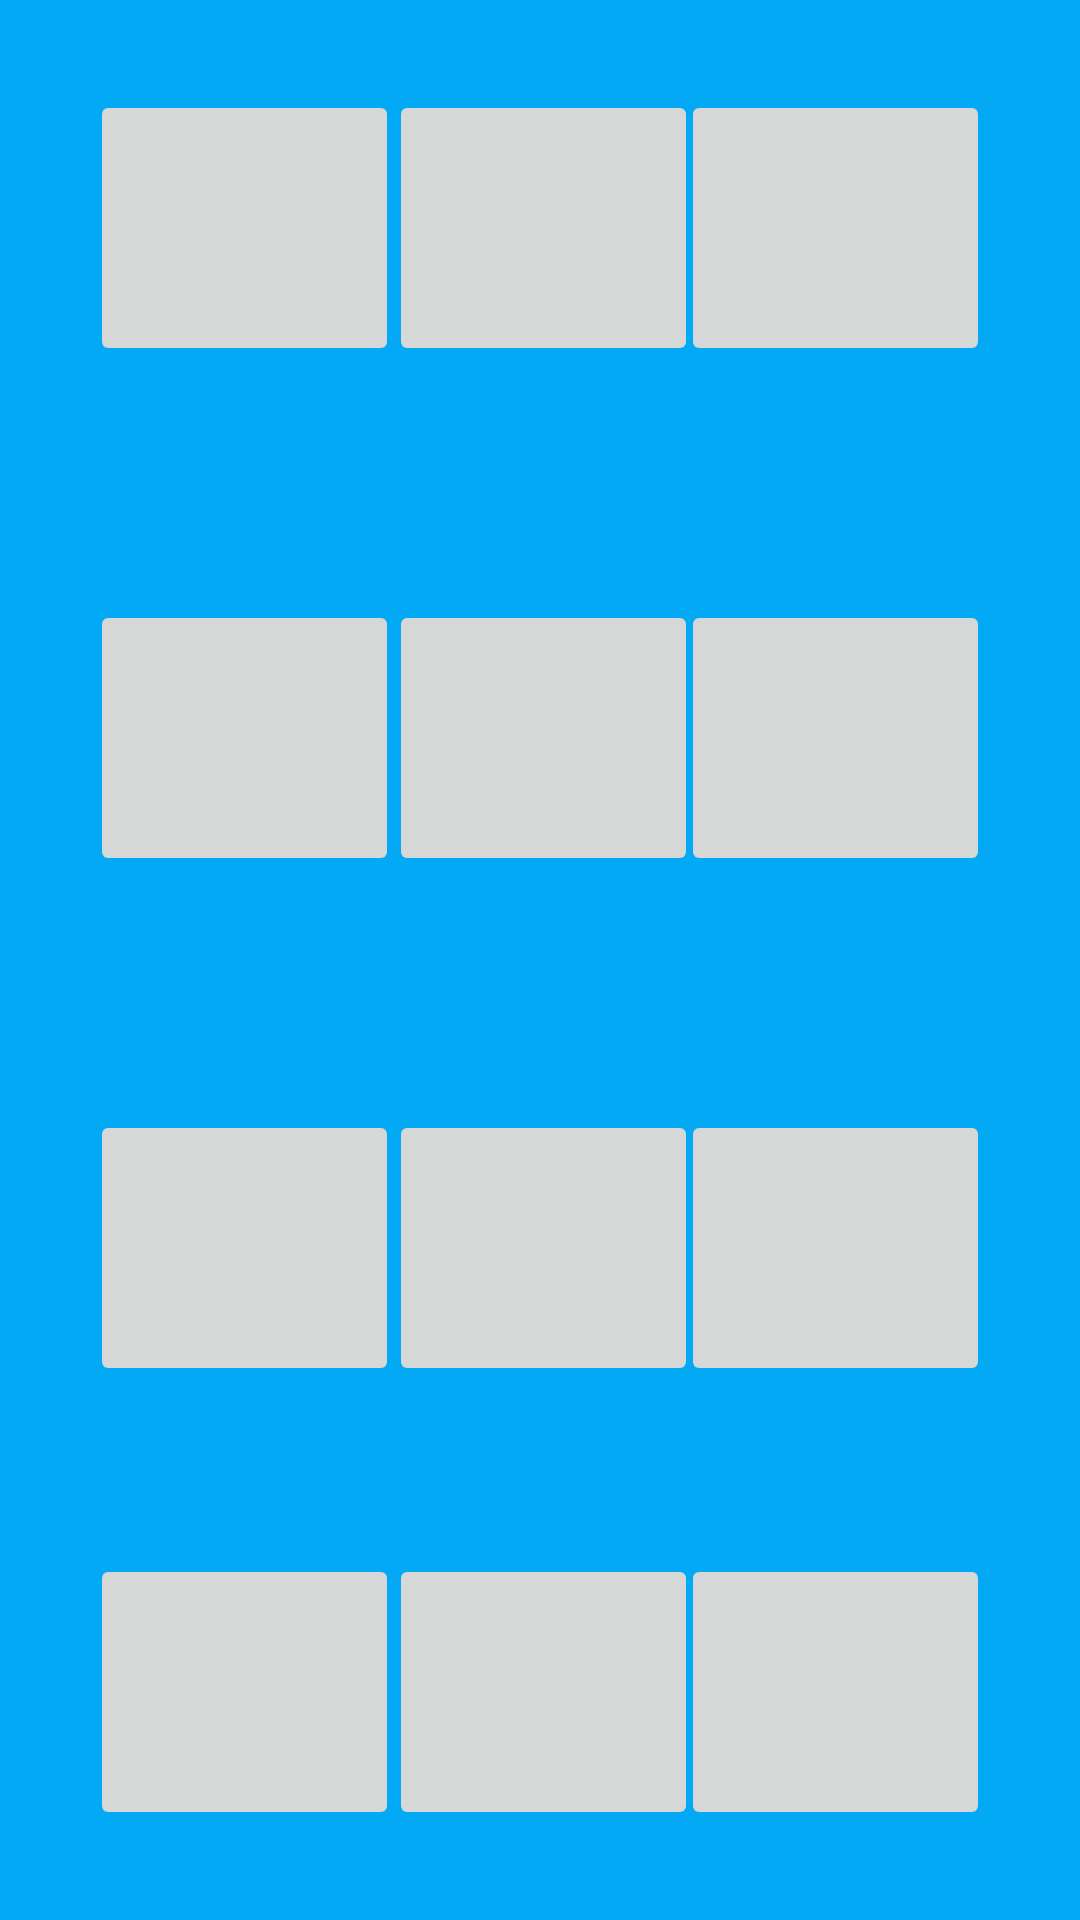

This screen was rendered from an Android layout file. Write that file and the resources it references.
<!-- AndroidManifest.xml: application theme Theme.Lundi -->
<!-- res/layout/activity_level2.xml -->
<?xml version="1.0" encoding="utf-8"?>
<androidx.constraintlayout.widget.ConstraintLayout xmlns:android="http://schemas.android.com/apk/res/android"
    xmlns:app="http://schemas.android.com/apk/res-auto"
    xmlns:tools="http://schemas.android.com/tools"
    android:layout_width="match_parent"
    android:layout_height="match_parent"
    android:background="#03A9F4"
    tools:context=".Level2">

    <ImageButton
        android:id="@+id/imageButton7"
        android:layout_width="103dp"
        android:layout_height="92dp"
        android:layout_marginTop="30dp"
        app:layout_constraintStart_toStartOf="@+id/imageButton10"
        app:layout_constraintTop_toTopOf="parent"
        app:srcCompat="@drawable/img0" />

    <ImageButton
        android:id="@+id/imageButton9"
        android:layout_width="103dp"
        android:layout_height="92dp"
        app:layout_constraintEnd_toEndOf="@+id/imageButton12"
        app:layout_constraintTop_toTopOf="@+id/imageButton8"
        app:srcCompat="@drawable/img0" />

    <ImageButton
        android:id="@+id/imageButton10"
        android:layout_width="103dp"
        android:layout_height="92dp"
        android:layout_marginTop="78dp"
        android:layout_marginBottom="78dp"
        app:layout_constraintBottom_toTopOf="@+id/imageButton13"
        app:layout_constraintStart_toStartOf="@+id/imageButton13"
        app:layout_constraintTop_toBottomOf="@+id/imageButton7"
        app:srcCompat="@drawable/img0" />

    <ImageButton
        android:id="@+id/imageButton11"
        android:layout_width="103dp"
        android:layout_height="92dp"
        app:layout_constraintBottom_toBottomOf="@+id/imageButton10"
        app:layout_constraintEnd_toEndOf="@+id/imageButton14"
        app:layout_constraintEnd_toStartOf="@+id/imageButton12"
        app:layout_constraintHorizontal_bias="0.0"
        app:layout_constraintStart_toEndOf="@+id/imageButton10"
        app:layout_constraintStart_toStartOf="@+id/imageButton14"
        app:layout_constraintTop_toTopOf="@+id/imageButton10"
        app:layout_constraintVertical_bias="0.0"
        app:srcCompat="@drawable/img0" />

    <ImageButton
        android:id="@+id/imageButton8"
        android:layout_width="103dp"
        android:layout_height="92dp"
        app:layout_constraintBottom_toTopOf="@+id/imageButton11"
        app:layout_constraintEnd_toEndOf="@+id/imageButton11"
        app:layout_constraintEnd_toStartOf="@+id/imageButton9"
        app:layout_constraintHorizontal_bias="0.0"
        app:layout_constraintStart_toEndOf="@+id/imageButton7"
        app:layout_constraintStart_toStartOf="@+id/imageButton11"
        app:layout_constraintTop_toTopOf="@+id/imageButton7"
        app:layout_constraintVertical_bias="0.0"
        app:srcCompat="@drawable/img0" />

    <ImageButton
        android:id="@+id/imageButton14"
        android:layout_width="103dp"
        android:layout_height="92dp"
        app:layout_constraintBottom_toBottomOf="@+id/imageButton13"
        app:layout_constraintEnd_toEndOf="@+id/imageButton17"
        app:layout_constraintEnd_toStartOf="@+id/imageButton15"
        app:layout_constraintHorizontal_bias="0.0"
        app:layout_constraintStart_toEndOf="@+id/imageButton13"
        app:layout_constraintStart_toStartOf="@+id/imageButton17"
        app:layout_constraintTop_toTopOf="@+id/imageButton13"
        app:layout_constraintVertical_bias="0.0"
        app:srcCompat="@drawable/img0" />

    <ImageButton
        android:id="@+id/imageButton17"
        android:layout_width="103dp"
        android:layout_height="92dp"
        app:layout_constraintBottom_toBottomOf="@+id/imageButton16"
        app:layout_constraintEnd_toStartOf="@+id/imageButton18"
        app:layout_constraintHorizontal_bias="0.38"
        app:layout_constraintStart_toEndOf="@+id/imageButton16"
        app:layout_constraintTop_toBottomOf="@+id/imageButton14"
        app:layout_constraintVertical_bias="1.0"
        app:srcCompat="@drawable/img0" />

    <ImageButton
        android:id="@+id/imageButton12"
        android:layout_width="103dp"
        android:layout_height="92dp"
        app:layout_constraintBottom_toBottomOf="@+id/imageButton11"
        app:layout_constraintEnd_toEndOf="@+id/imageButton15"
        app:layout_constraintTop_toTopOf="@+id/imageButton11"
        app:srcCompat="@drawable/img0" />

    <ImageButton
        android:id="@+id/imageButton13"
        android:layout_width="103dp"
        android:layout_height="92dp"
        android:layout_marginBottom="56dp"
        app:layout_constraintBottom_toTopOf="@+id/imageButton16"
        app:layout_constraintEnd_toStartOf="@+id/imageButton14"
        app:layout_constraintHorizontal_bias="0.0"
        app:layout_constraintStart_toStartOf="@+id/imageButton16"
        app:srcCompat="@drawable/img0" />

    <ImageButton
        android:id="@+id/imageButton15"
        android:layout_width="103dp"
        android:layout_height="92dp"
        app:layout_constraintBottom_toBottomOf="@+id/imageButton14"
        app:layout_constraintEnd_toEndOf="@+id/imageButton18"
        app:layout_constraintTop_toTopOf="@+id/imageButton14"
        app:srcCompat="@drawable/img0" />

    <ImageButton
        android:id="@+id/imageButton16"
        android:layout_width="103dp"
        android:layout_height="92dp"
        android:layout_marginStart="30dp"
        android:layout_marginBottom="30dp"
        app:layout_constraintBottom_toBottomOf="parent"
        app:layout_constraintStart_toStartOf="parent"
        app:srcCompat="@drawable/img0" />

    <ImageButton
        android:id="@+id/imageButton18"
        android:layout_width="103dp"
        android:layout_height="92dp"
        android:layout_marginEnd="30dp"
        app:layout_constraintBottom_toBottomOf="@+id/imageButton17"
        app:layout_constraintEnd_toEndOf="parent"
        app:srcCompat="@drawable/img0" />
</androidx.constraintlayout.widget.ConstraintLayout>
<!-- resources referenced by this layout -->
<resources>
  <style name="Theme.Lundi" parent="Theme.MaterialComponents.DayNight.DarkActionBar">
          
          <item name="colorPrimary">@color/purple_500</item>
          <item name="colorPrimaryVariant">@color/purple_700</item>
          <item name="colorOnPrimary">@color/white</item>
          
          <item name="colorSecondary">@color/teal_200</item>
          <item name="colorSecondaryVariant">@color/teal_700</item>
          <item name="colorOnSecondary">@color/black</item>
          
          <item name="android:statusBarColor" tools:targetApi="l">?attr/colorPrimaryVariant</item>
          
      </style>
  <!-- not gathered from this repository: default colours our renderer supplied (Android Studio template values) -->
  <color name="purple_500">#FF6200EE</color>
  <color name="purple_700">#FF3700B3</color>
  <color name="teal_200">#FF03DAC5</color>
  <color name="teal_700">#FF018786</color>
  <color name="black">#FF000000</color>
  <color name="white">#FFFFFFFF</color>
</resources>
